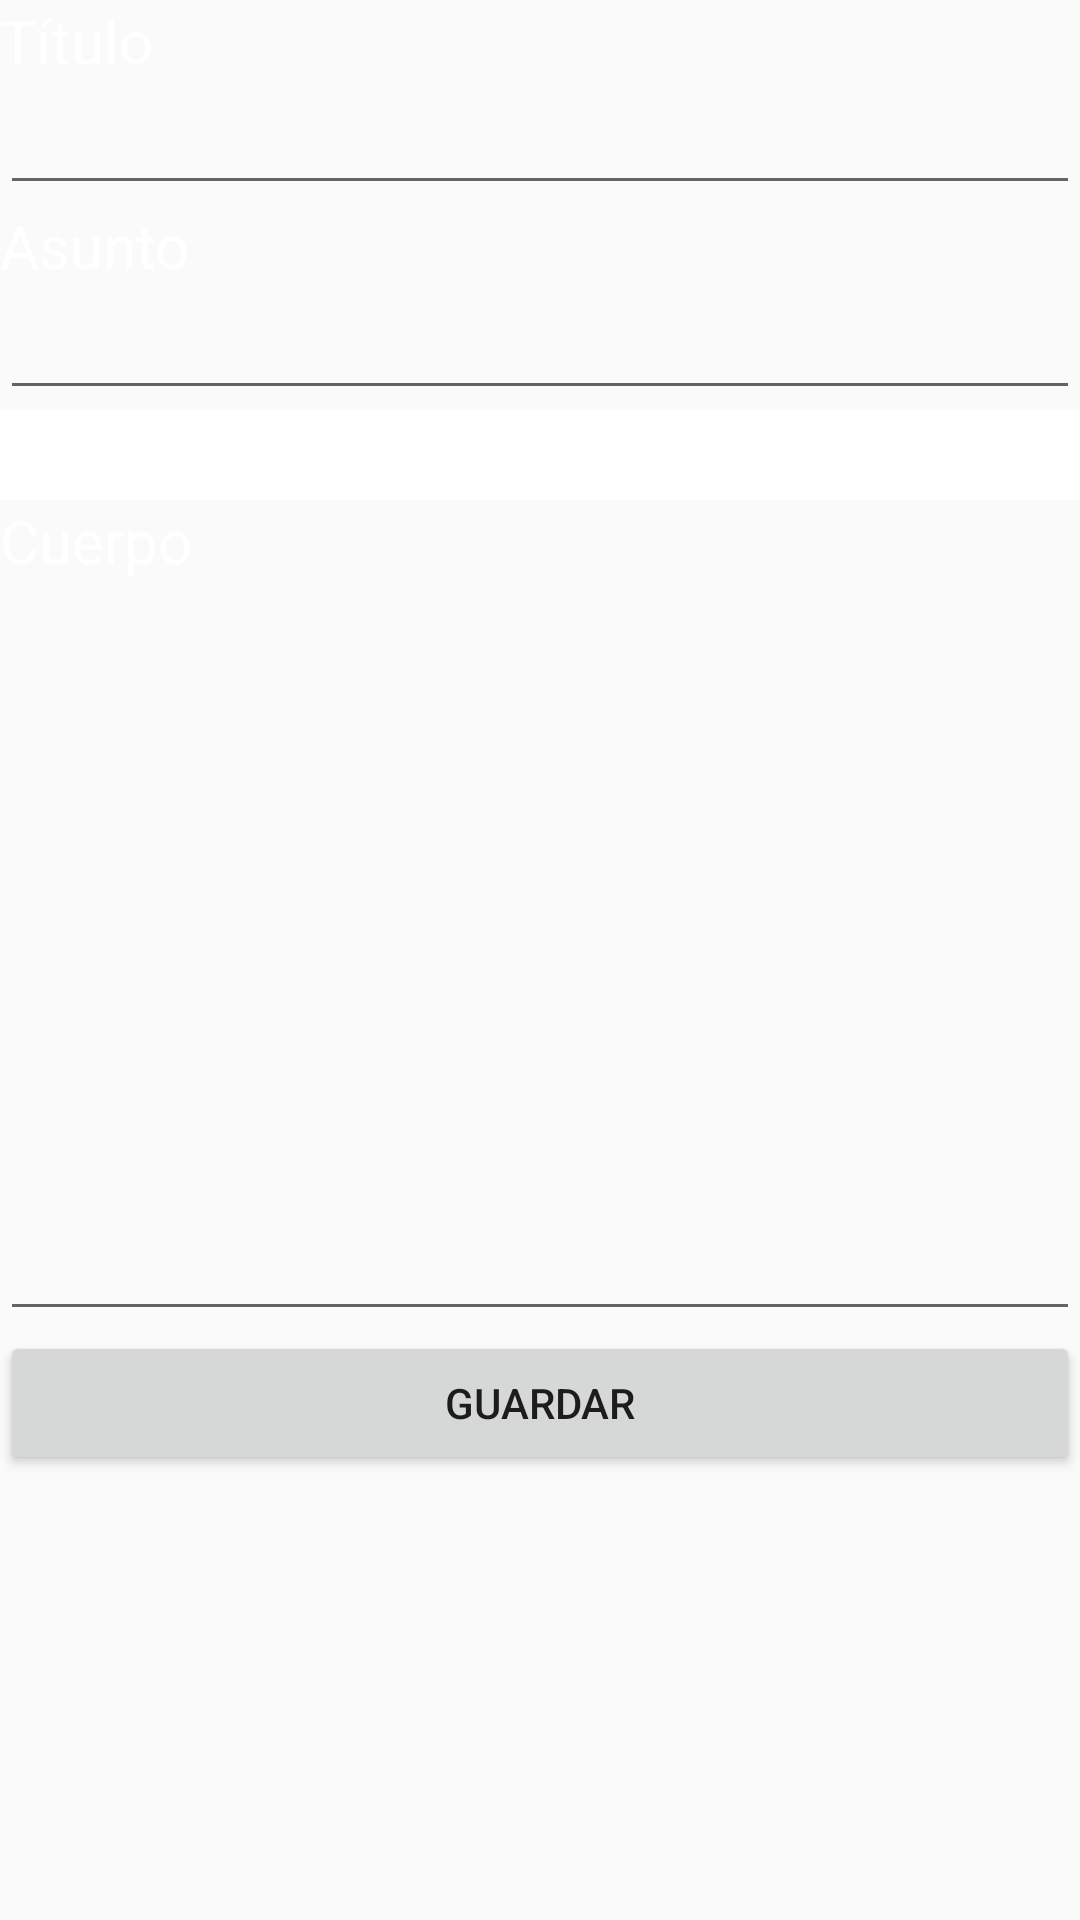

Android layout source for this screen:
<!-- AndroidManifest.xml: activity theme AppTheme -->
<!-- res/layout/activity_main.xml -->
<?xml version="1.0" encoding="utf-8"?>
<RelativeLayout xmlns:android="http://schemas.android.com/apk/res/android"
    xmlns:app="http://schemas.android.com/apk/res-auto"
    xmlns:tools="http://schemas.android.com/tools"
    android:layout_width="match_parent"
    android:layout_height="match_parent"
    tools:context="com.example.usuario.entrega.MainActivity"
    android:background="@drawable/pantallacarga">

    <TextView
        android:id="@+id/textView"
        android:layout_width="match_parent"
        android:layout_height="wrap_content"
        android:layout_alignParentLeft="true"
        android:layout_alignParentStart="true"
        android:layout_alignParentTop="true"
        android:text="@string/titulo"
        android:textColor="@android:color/white"
        android:textSize="20dp"/>

    <EditText
        android:id="@+id/editText"
        android:layout_width="match_parent"
        android:layout_height="wrap_content"
        android:layout_alignParentLeft="true"
        android:layout_alignParentStart="true"
        android:layout_below="@+id/textView"
        android:inputType="textPersonName"
        android:text=""
        android:textColor="@android:color/white" />

    <TextView
        android:id="@+id/textAsunto"
        android:layout_width="match_parent"
        android:layout_height="wrap_content"
        android:layout_alignParentLeft="true"
        android:layout_alignParentStart="true"
        android:layout_below="@+id/editText"
        android:text="@string/asunto"
        android:textColor="@android:color/white"
        android:textSize="20dp"/>

    <EditText
        android:id="@+id/editTextAsunto"
        android:layout_width="match_parent"
        android:layout_height="wrap_content"
        android:layout_alignParentLeft="true"
        android:layout_alignParentStart="true"
        android:layout_below="@+id/textAsunto"
        android:inputType="textPersonName"
        android:text=""
        android:textColor="@android:color/white" />

    <Spinner
        android:id="@+id/spinner"
        android:layout_width="match_parent"
        android:layout_height="wrap_content"
        android:layout_alignParentLeft="true"
        android:layout_alignParentStart="true"
        android:layout_below="@+id/editTextAsunto"
        android:background="@color/colorAccent"
        android:minHeight="30dp"
        android:prompt="@string/prioridad"
        android:textAlignment="center" />

    <TextView
        android:id="@+id/textCuerpo"
        android:layout_width="match_parent"
        android:layout_height="wrap_content"
        android:layout_alignParentLeft="true"
        android:layout_alignParentStart="true"
        android:layout_below="@+id/spinner"
        android:text="@string/cuerpo"
        android:textColor="@android:color/white"
        android:textSize="20dp" />

    <EditText
        android:id="@+id/editTextCuerpo"
        android:layout_width="match_parent"
        android:layout_height="250dp"
        android:layout_alignParentLeft="true"
        android:layout_alignParentStart="true"
        android:layout_below="@+id/textCuerpo"
        android:gravity="top"
        android:singleLine="false"
        android:text=""
        android:textColor="@android:color/white" />

    <LinearLayout
        android:id="@+id/linearlayout"
        android:layout_width="match_parent"
        android:layout_height="wrap_content"
        android:layout_alignParentLeft="true"
        android:layout_alignParentStart="true"
        android:layout_below="@+id/editTextCuerpo"
        android:orientation="horizontal"
        android:gravity="center">

        <Button
            android:id="@+id/button"
            android:layout_width="wrap_content"
            android:layout_height="wrap_content"
            android:layout_weight="1"
            android:onClick="guardar"
            android:text="@string/guardar" />

    </LinearLayout>

</RelativeLayout>
<!-- resources referenced by this layout -->
<resources>
  <color name="colorAccent">#ffffff</color>
  <string name="asunto">Asunto</string>
  <string name="cuerpo">Cuerpo</string>
  <string name="guardar">Guardar</string>
  <string name="prioridad">Prioridad</string>
  <string name="titulo">Título</string>
  <style name="AppTheme" parent="Theme.AppCompat.DayNight.DarkActionBar">
          
          <item name="colorPrimary">@color/colorPrimary</item>
          <item name="colorPrimaryDark">@color/colorPrimaryDark</item>
          <item name="colorAccent">@color/colorAccent</item>
      </style>
  <color name="colorPrimary">#000000</color>
  <color name="colorPrimaryDark">#af000000</color>
</resources>
